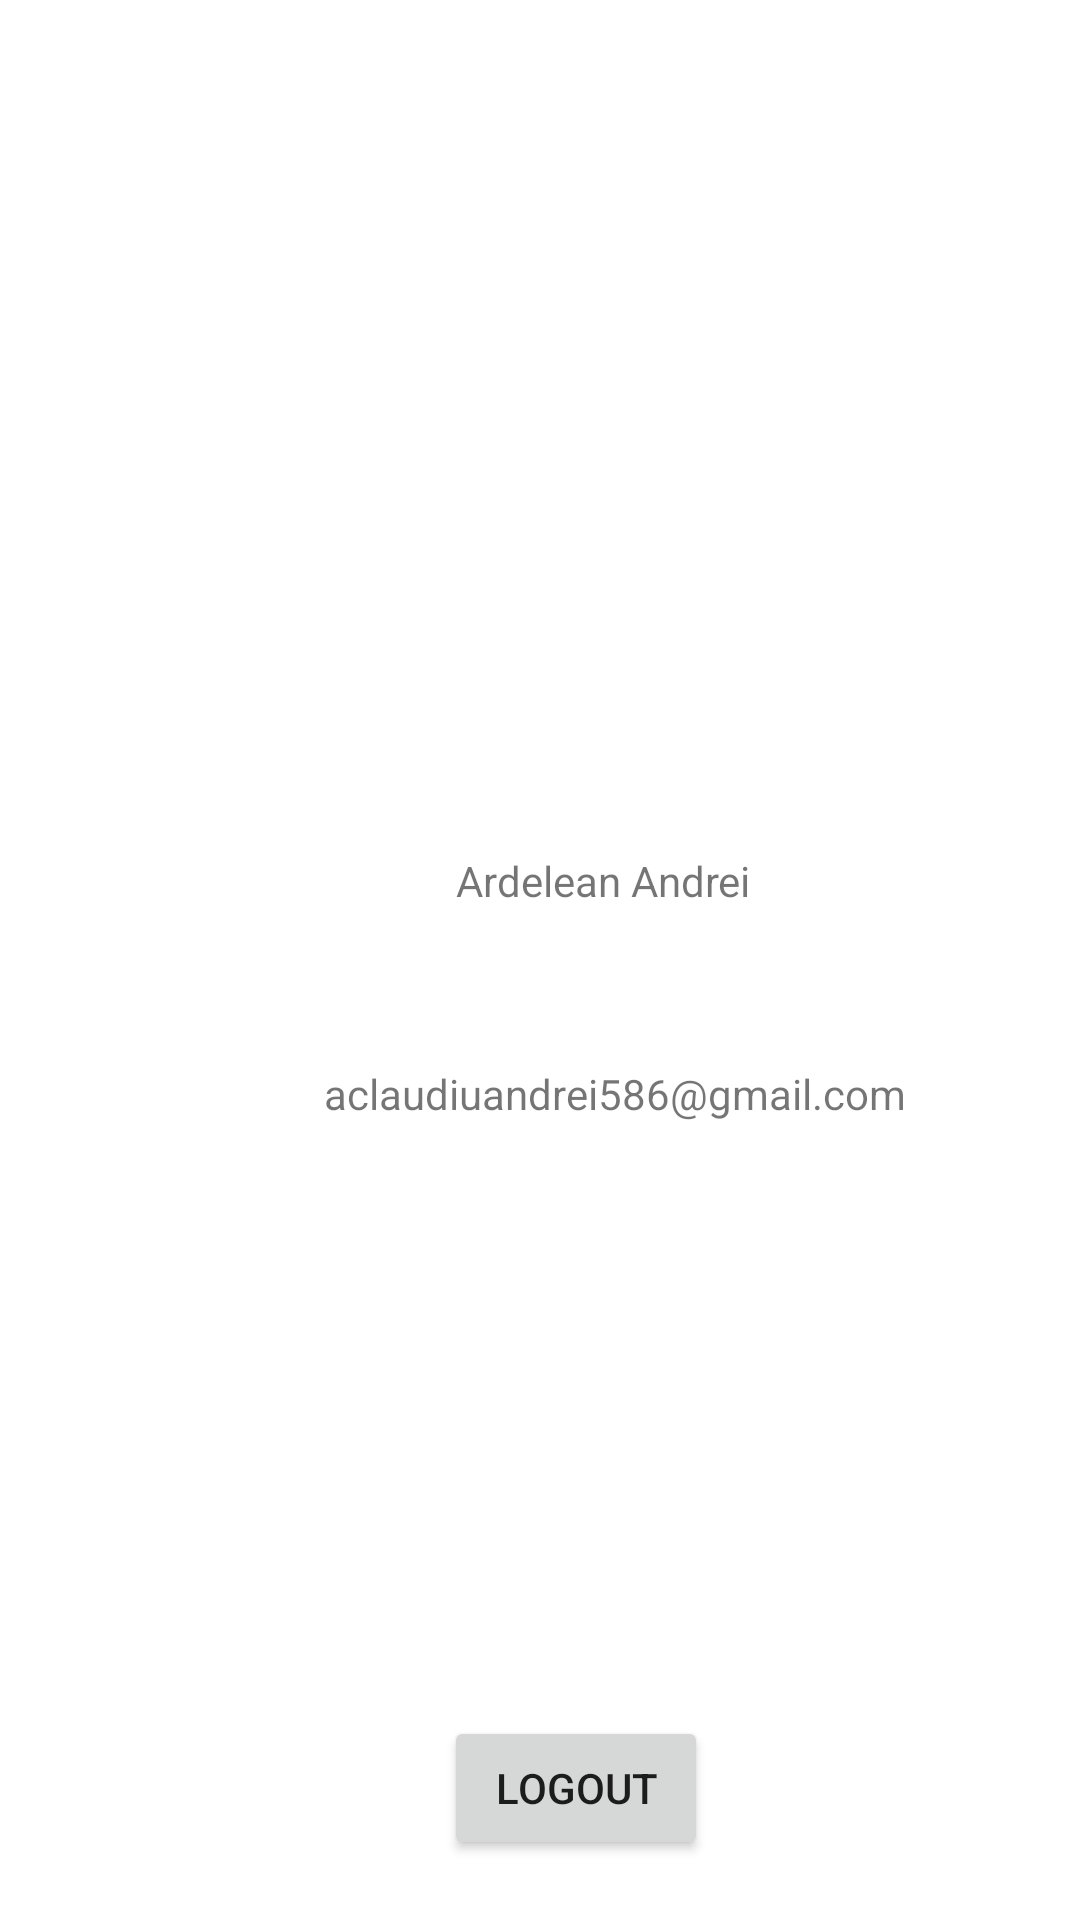

Write the Android layout XML for this screen, with the resource values it uses.
<!-- AndroidManifest.xml: application theme Theme.MyApplicationnavdrawertest -->
<!-- res/layout/fragment_profile.xml -->
<?xml version="1.0" encoding="utf-8"?>
<androidx.constraintlayout.widget.ConstraintLayout
    xmlns:android="http://schemas.android.com/apk/res/android"
    xmlns:app="http://schemas.android.com/apk/res-auto"
    xmlns:tools="http://schemas.android.com/tools"
    android:layout_width="match_parent"
    android:layout_height="match_parent">

    


    

    <TextView
        android:id="@+id/textFullName"
        android:layout_width="wrap_content"
        android:layout_height="wrap_content"
        android:layout_marginStart="152dp"
        android:layout_marginLeft="152dp"
        android:layout_marginTop="284dp"
        android:text="Ardelean Andrei"
        app:layout_constraintStart_toStartOf="parent"
        app:layout_constraintTop_toTopOf="parent" />

    <TextView
        android:id="@+id/textEmailAddress"
        android:layout_width="wrap_content"
        android:layout_height="wrap_content"
        android:layout_marginStart="108dp"
        android:layout_marginLeft="108dp"
        android:layout_marginTop="52dp"
        android:text="aclaudiuandrei586@gmail.com"
        app:layout_constraintStart_toStartOf="parent"
        app:layout_constraintTop_toBottomOf="@id/textFullName" />

    <ImageView
        android:id="@+id/imageProfile"
        android:layout_width="120dp"
        android:layout_height="120dp"
        android:layout_marginTop="108dp"
        app:layout_constraintEnd_toEndOf="parent"
        app:layout_constraintStart_toStartOf="parent"
        app:layout_constraintTop_toTopOf="parent" />


    <Button
        android:id="@+id/btnLogout"
        android:layout_width="wrap_content"
        android:layout_height="wrap_content"
        android:layout_marginStart="148dp"
        android:layout_marginLeft="148dp"
        android:layout_marginTop="344dp"
        android:text="Logout"
        app:layout_constraintStart_toStartOf="parent"
        app:layout_constraintTop_toBottomOf="@id/imageProfile" />

</androidx.constraintlayout.widget.ConstraintLayout>
<!-- resources referenced by this layout -->
<resources>
  <style name="Theme.MyApplicationnavdrawertest" parent="Theme.MaterialComponents.DayNight.DarkActionBar">
          
          <item name="colorPrimary">@color/purple_500</item>
          <item name="colorPrimaryVariant">@color/purple_700</item>
          <item name="colorOnPrimary">@color/white</item>
          
          <item name="colorSecondary">@color/teal_200</item>
          <item name="colorSecondaryVariant">@color/teal_700</item>
          <item name="colorOnSecondary">@color/black</item>
          
          <item name="android:statusBarColor">?attr/colorPrimaryVariant</item>
          
      </style>
  <color name="purple_500">#FF6200EE</color>
  <color name="purple_700">#FF3700B3</color>
  <color name="white">#FFFFFFFF</color>
  <color name="teal_200">#FF03DAC5</color>
  <color name="teal_700">#FF018786</color>
  <color name="black">#FF000000</color>
</resources>
